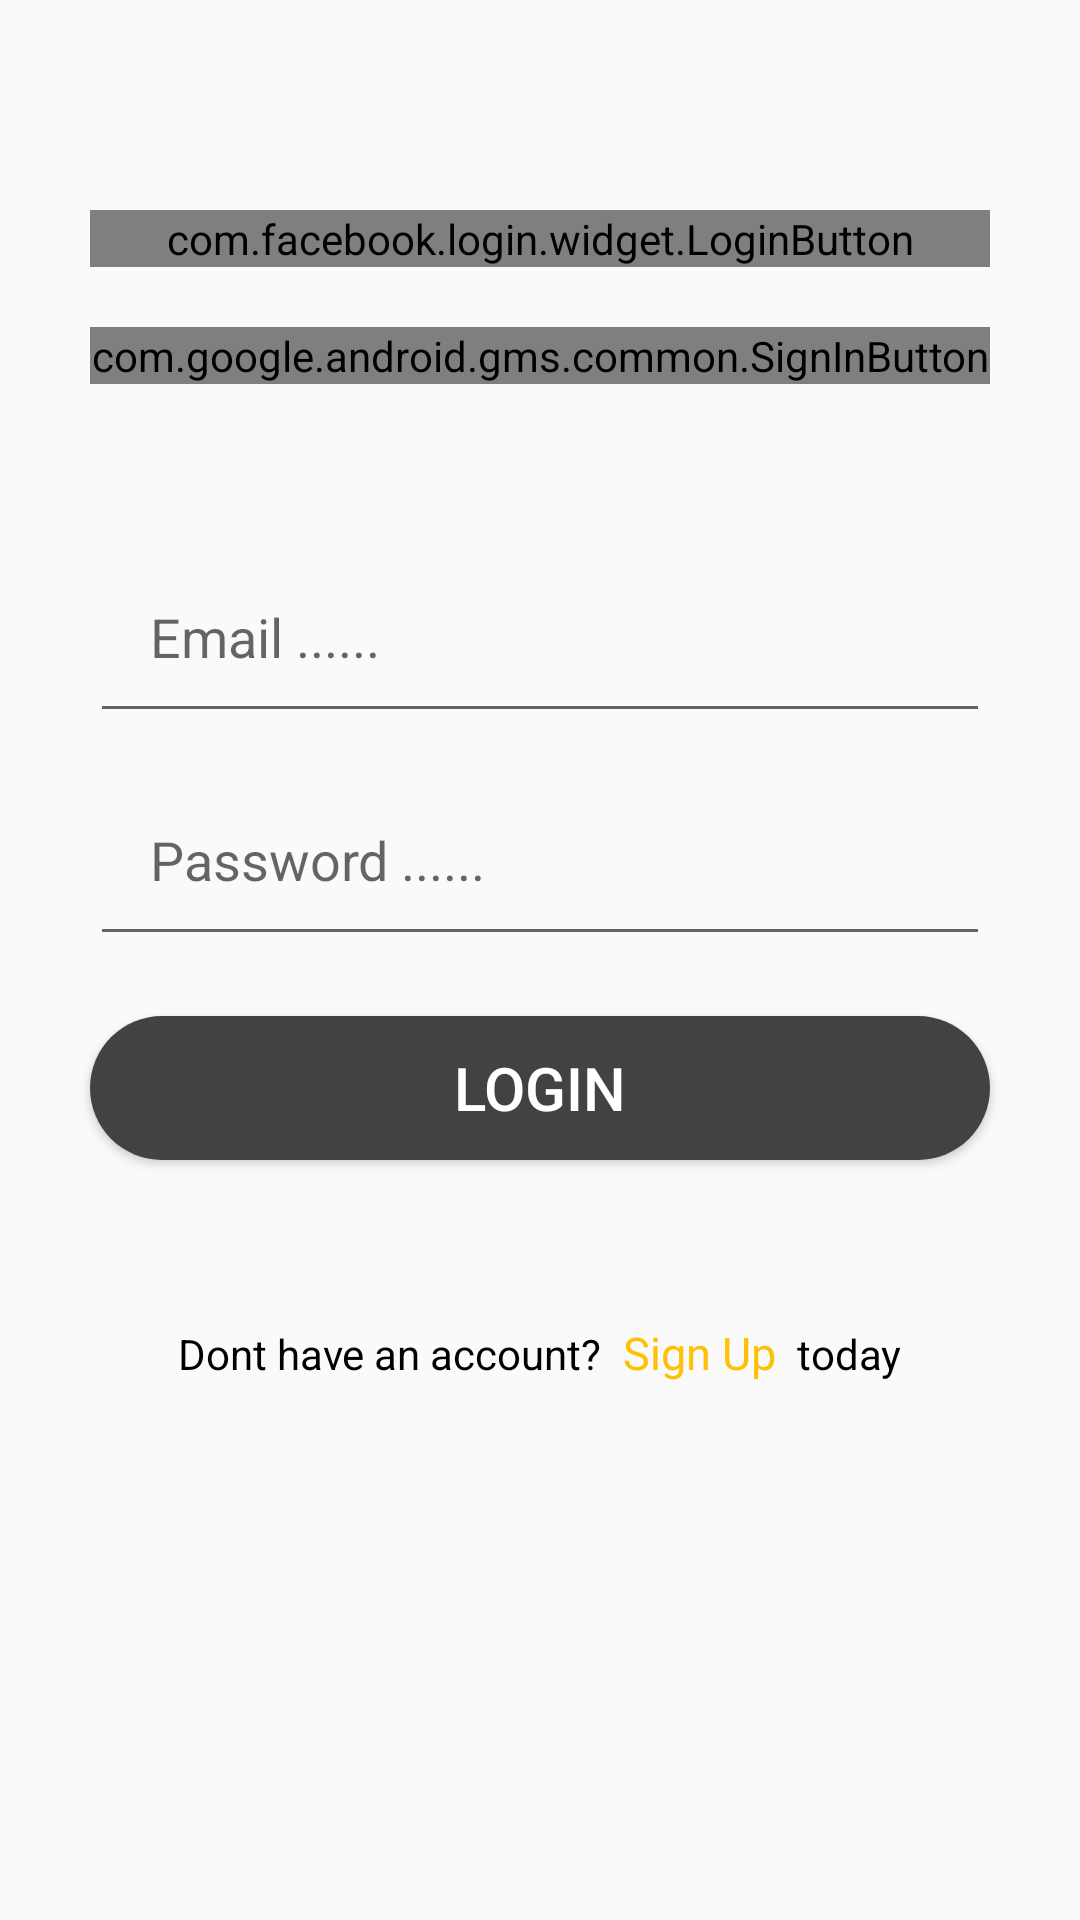

Write the Android layout XML for this screen, with the resource values it uses.
<!-- AndroidManifest.xml: application theme AppTheme -->
<!-- res/layout/activity_login.xml -->
<?xml version="1.0" encoding="utf-8"?>
<RelativeLayout xmlns:android="http://schemas.android.com/apk/res/android"
    xmlns:tools="http://schemas.android.com/tools"
    android:layout_width="match_parent"
    android:layout_height="match_parent"
    tools:context="com.up.set.drivecell.LoginActivity"
    android:id="@+id/rel1">


    <ScrollView
        android:layout_width="match_parent"
        android:layout_height="match_parent"
        android:layout_marginTop="50dp"
        >
        <RelativeLayout
            android:layout_width="match_parent"
            android:layout_height="match_parent"
            android:layout_below="@+id/login_image"

            >

            <com.facebook.login.widget.LoginButton
                android:layout_width="match_parent"
                android:layout_height="wrap_content"
                android:layout_marginLeft="30dp"
                android:layout_marginRight="30dp"
                android:id="@+id/btnFb"
                android:textSize="20dp"
                android:layout_marginTop="20dp"
                android:layout_alignParentTop="true"
                android:text="Login with Facebook"


                />

            <com.google.android.gms.common.SignInButton
                android:layout_width="match_parent"
                android:layout_height="wrap_content"
                android:layout_marginLeft="30dp"
                android:layout_marginRight="30dp"
                android:id="@+id/btnGG"
                android:textColor="#ffffff"
                android:textSize="20dp"
                android:layout_below="@id/btnFb"
                android:layout_marginTop="20dp"
                android:text="Login with Gmail"


                />
            <EditText
                android:layout_width="match_parent"
                android:layout_height="wrap_content"
                android:padding="20dp"
                android:layout_below="@id/btnGG"
                android:layout_marginTop="130dp"
                android:layout_marginLeft="30dp"
                android:layout_marginRight="30dp"
                android:hint="Email ......"
                android:id="@+id/txt_email"
                android:layout_alignParentTop="true"
                android:layout_centerHorizontal="true" />
            <EditText
                android:layout_width="match_parent"
                android:layout_height="wrap_content"
                android:padding="20dp"
                android:inputType="textPassword"
                android:layout_marginTop="10dp"
                android:layout_marginLeft="30dp"
                android:layout_marginRight="30dp"
                android:hint="Password ......"
                android:id="@+id/txt_pass"
                android:layout_below="@id/txt_email"
                />

            <Button
                android:layout_width="match_parent"
                android:layout_height="wrap_content"
                android:layout_marginLeft="30dp"
                android:layout_marginTop="20dp"
                android:layout_marginRight="30dp"
                android:id="@+id/btnLogin"
                android:layout_below="@+id/txt_pass"
                android:background="@drawable/btn_color"
                android:textColor="#ffffff"
                android:textSize="20dp"
                android:text="Login"


                />

            <RelativeLayout
                android:layout_width="wrap_content"
                android:layout_height="wrap_content"
                android:orientation="horizontal"
                android:id="@+id/linearSignUp"
                android:layout_below="@+id/btnLogin"
                android:layout_gravity="bottom"
                android:layout_centerHorizontal="true"
                android:layout_marginTop="20dp">
                <TextView
                    android:layout_width="wrap_content"
                    android:layout_height="wrap_content"
                    android:text="Dont have an account?"

                    android:textColor="#000"

                    android:layout_marginTop="35dp"
                    android:id="@+id/textView1" />

                <TextView
                    android:layout_width="wrap_content"
                    android:layout_height="wrap_content"
                    android:text="Sign Up"
                    android:textSize="15dp"
                    android:id="@+id/txt_signUp"
                    android:textColor="@color/colorAccent"
                    android:layout_alignBaseline="@+id/textView1"
                    android:layout_alignBottom="@+id/textView1"
                    android:layout_toEndOf="@+id/textView1"
                    android:layout_marginStart="7dp" />

                <TextView
                    android:layout_width="wrap_content"
                    android:layout_height="wrap_content"
                    android:text="today"
                    android:textColor="#000"
                    android:id="@+id/textView2"
                    android:layout_alignBaseline="@+id/txt_signUp"
                    android:layout_alignBottom="@+id/txt_signUp"
                    android:layout_toEndOf="@+id/txt_signUp"
                    android:layout_marginStart="7dp" />

            </RelativeLayout>



        </RelativeLayout>



    </ScrollView>

</RelativeLayout>
<!-- resources referenced by this layout -->
<resources>
  <color name="colorAccent">#ffc107</color>
  <!-- drawable btn_color (drawable) -->
  <shape xmlns:android="http://schemas.android.com/apk/res/android" android:shape="rectangle" android:padding="10dp">
      <solid android:color="@color/colorPrimary"/> 
      <corners
          android:bottomRightRadius="30dp"
          android:bottomLeftRadius="30dp"
          android:topLeftRadius="30dp"
          android:topRightRadius="30dp"/>
  </shape>
  <style name="AppTheme" parent="Theme.AppCompat.Light.DarkActionBar">
          
          <item name="colorPrimary">@color/colorPrimary</item>
          <item name="colorPrimaryDark">@color/colorPrimaryDark</item>
          <item name="colorAccent">@color/colorAccent</item>
          <item name="android:windowDisablePreview">true</item>
  
      </style>
  <color name="colorPrimary">#424242</color>
  <color name="colorPrimaryDark">#212121</color>
</resources>
